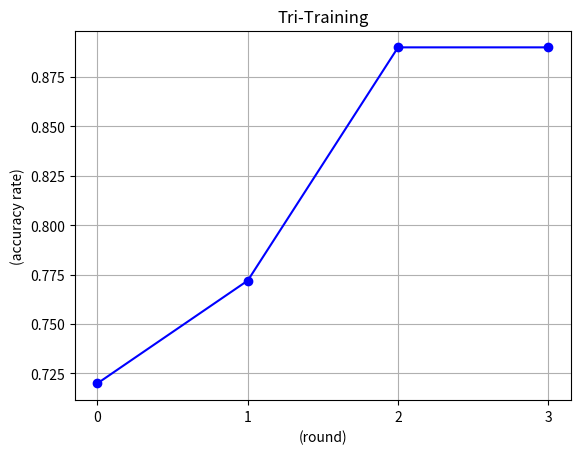

The script that saved this image:
#!/usr/bin/python
# coding=utf-8
import numpy as np
import matplotlib.pyplot as plt


class Graphic:
	""" 结果可视化 """

	def __init__(self, data):		
		self.Data = data
		self.x = range(len(data))

	def display(self):
		plt.xticks(self.x)
		plt.xlabel("(round)")
		plt.ylabel('(accuracy rate)')
		plt.title('Tri-Training')
		plt.plot(self.Data,'b-o')
		plt.grid()
		plt.show()


if __name__ == "__main__":

	G = Graphic([0.72, 0.772, 0.89,0.89])
	G.display()